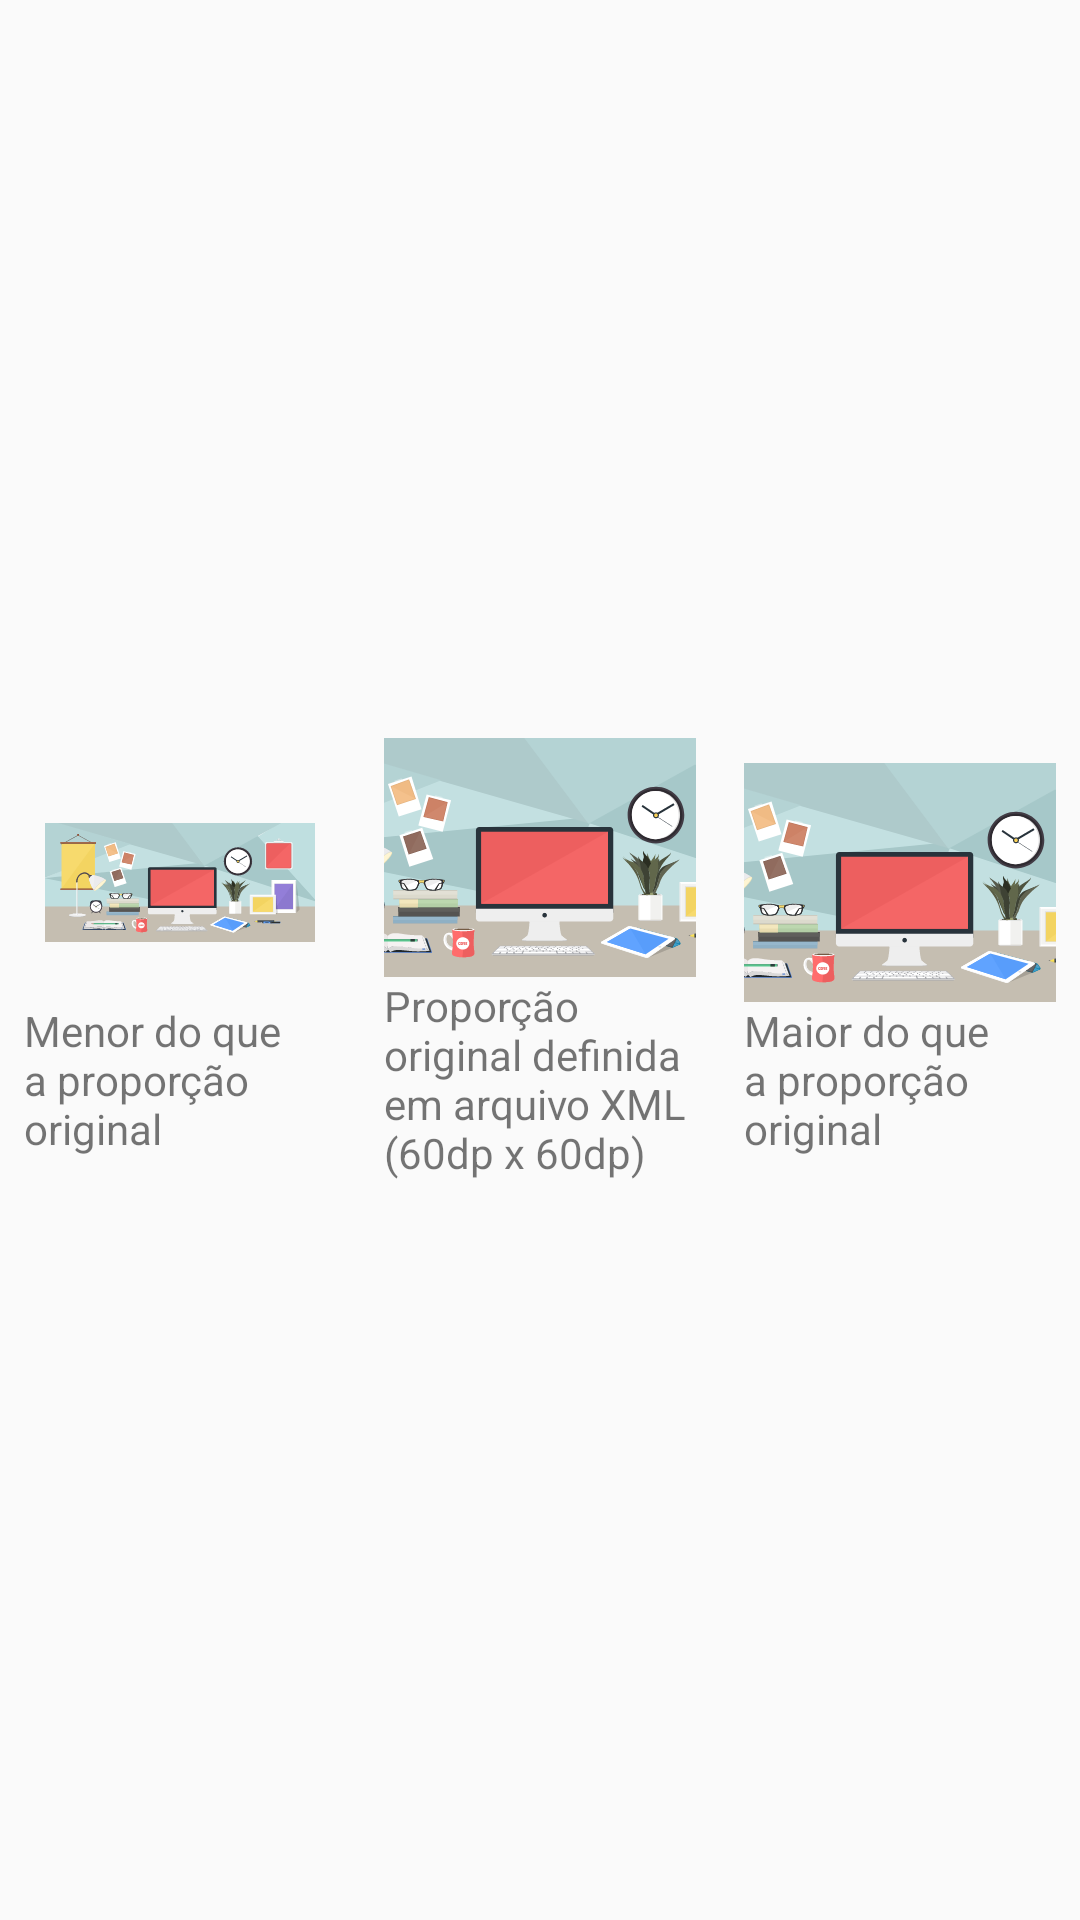

The Android layout XML behind this screen, and the referenced resources:
<!-- AndroidManifest.xml: application theme AppTheme -->
<!-- res/layout/vector_image_three_times.xml -->
<?xml version="1.0" encoding="utf-8"?>
<LinearLayout xmlns:android="http://schemas.android.com/apk/res/android"
    xmlns:app="http://schemas.android.com/apk/res-auto"
    xmlns:tools="http://schemas.android.com/tools"
    android:layout_width="match_parent"
    android:layout_height="match_parent"
    android:baselineAligned="false"
    android:orientation="horizontal"
    tools:context=".MainActivity">

    <LinearLayout
        android:layout_width="0dp"
        android:layout_height="match_parent"
        android:layout_margin="8dp"
        android:layout_weight="1"
        android:gravity="center"
        android:orientation="vertical">

        <ImageView
            android:layout_width="90dp"
            android:layout_height="wrap_content"
            app:srcCompat="@drawable/il_work_station" />

        <TextView
            android:layout_width="match_parent"
            android:layout_height="wrap_content"
            android:text="Menor do que a proporção original" />
    </LinearLayout>

    <LinearLayout
        android:layout_width="0dp"
        android:layout_height="match_parent"
        android:layout_margin="8dp"
        android:layout_weight="1"
        android:gravity="center"
        android:orientation="vertical">

        <ImageView
            android:layout_width="180dp"
            android:layout_height="wrap_content"
            app:srcCompat="@drawable/il_work_station" />

        <TextView
            android:layout_width="match_parent"
            android:layout_height="wrap_content"
            android:text="Proporção original definida em arquivo XML (60dp x 60dp)" />
    </LinearLayout>

    <LinearLayout
        android:layout_width="0dp"
        android:layout_height="match_parent"
        android:layout_margin="8dp"
        android:layout_weight="1"
        android:gravity="center"
        android:orientation="vertical">

        <ImageView
            android:layout_width="270dp"
            android:layout_height="wrap_content"
            app:srcCompat="@drawable/il_work_station" />

        <TextView
            android:layout_width="match_parent"
            android:layout_height="wrap_content"
            android:text="Maior do que a proporção original" />
    </LinearLayout>
</LinearLayout>
<!-- resources referenced by this layout -->
<resources>
  <!-- drawable il_work_station: vector/xml drawable (drawable, 103397 chars, omitted) -->
  <style name="AppTheme" parent="Theme.AppCompat.Light.DarkActionBar">
          
          <item name="colorPrimary">@color/colorPrimary</item>
          <item name="colorPrimaryDark">@color/colorPrimaryDark</item>
          <item name="colorAccent">@color/colorAccent</item>
  
          <item name="colorControlNormal">@color/colorAccent</item>
      </style>
  <color name="colorPrimary">#000000</color>
  <color name="colorPrimaryDark">#000000</color>
  <color name="colorAccent">#03DAC5</color>
</resources>
